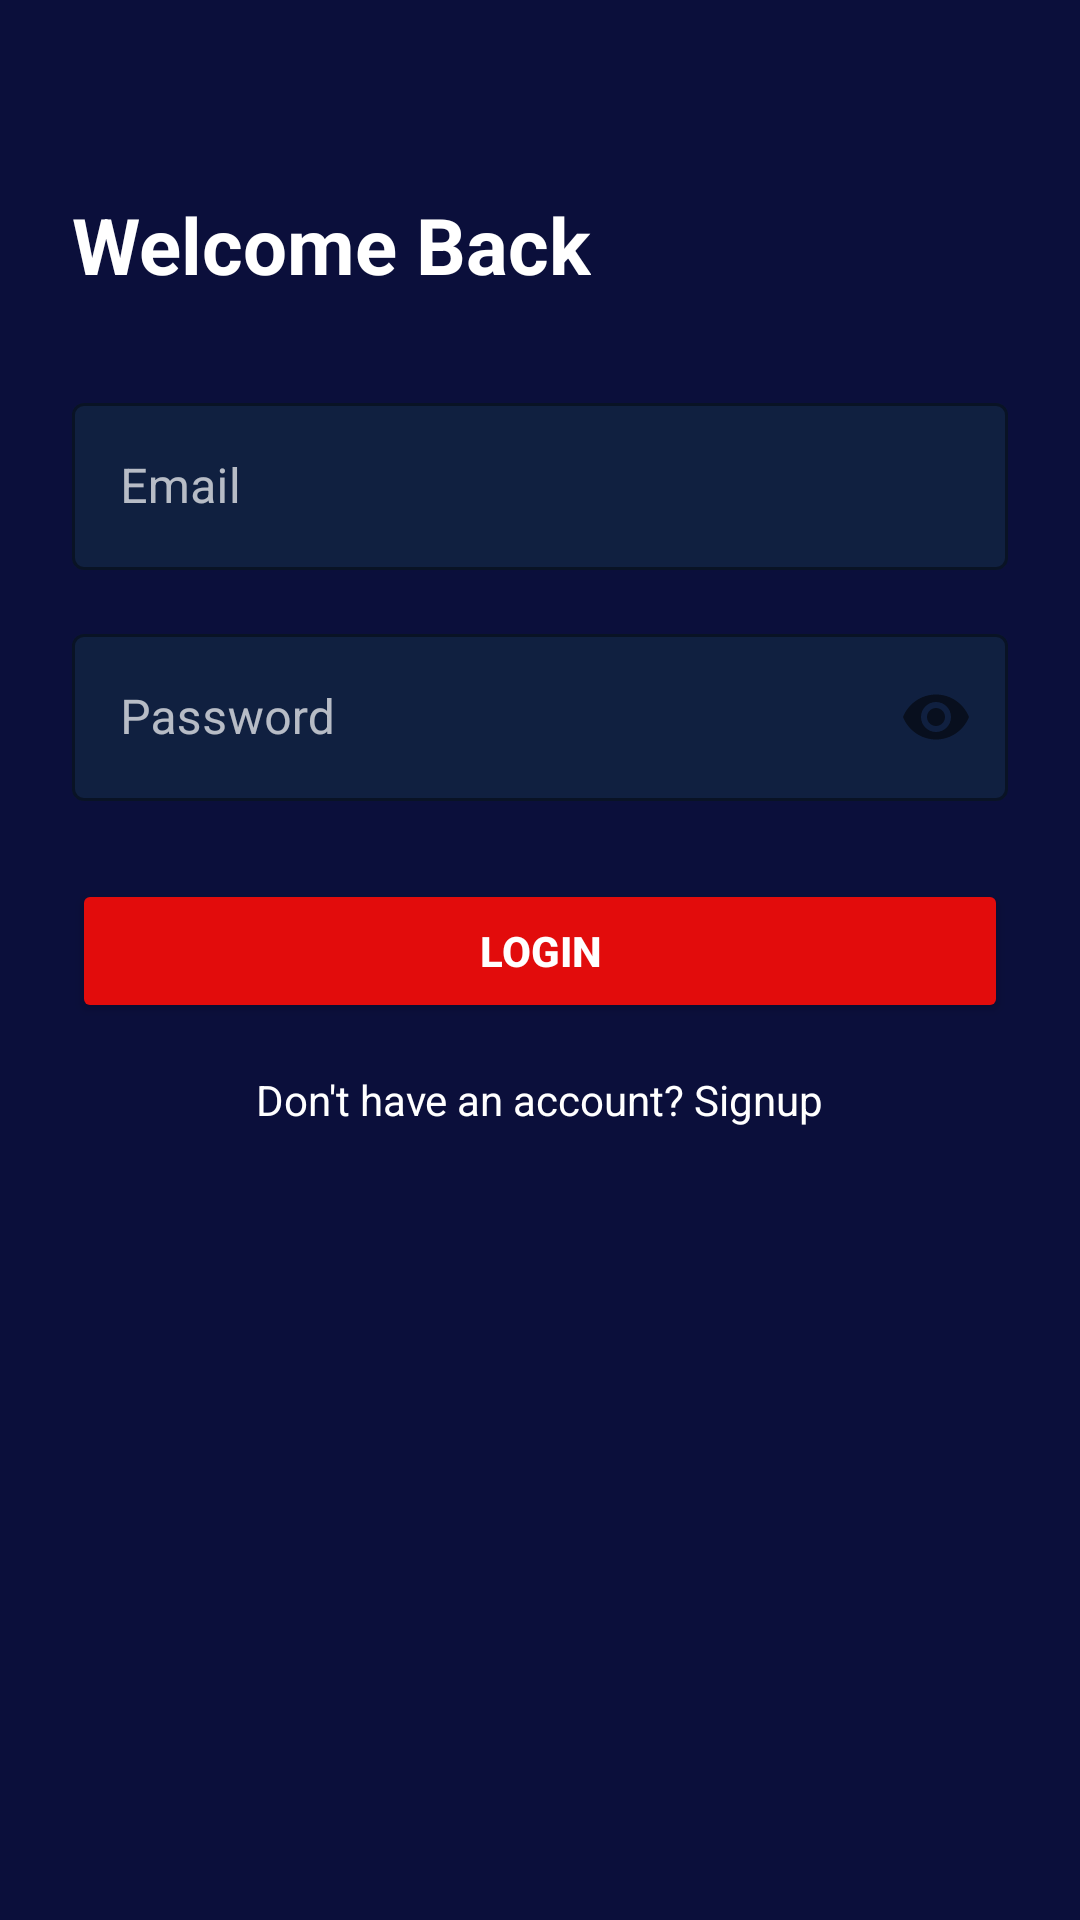

This screen was rendered from an Android layout file. Write that file and the resources it references.
<!-- AndroidManifest.xml: application theme Theme.SignSpeak -->
<!-- res/layout/activity_login.xml -->
<?xml version="1.0" encoding="utf-8"?>
<ScrollView xmlns:android="http://schemas.android.com/apk/res/android"
    xmlns:app="http://schemas.android.com/apk/res-auto"
    xmlns:tools="http://schemas.android.com/tools"
    android:layout_width="match_parent"
    android:layout_height="match_parent"
    android:background="#0B0F3B"
    tools:context=".LoginActivity">

    <androidx.constraintlayout.widget.ConstraintLayout
        android:layout_width="match_parent"
        android:layout_height="wrap_content"
        android:padding="24dp">

        
        <TextView
            android:id="@+id/tvLoginTitle"
            android:layout_width="wrap_content"
            android:layout_height="wrap_content"
            android:text="Welcome Back"
            android:textColor="#FFFFFF"
            android:textSize="26sp"
            android:textStyle="bold"
            android:layout_marginTop="40dp"
            app:layout_constraintTop_toTopOf="parent"
            app:layout_constraintStart_toStartOf="parent" />

        
        <com.google.android.material.textfield.TextInputLayout
            android:id="@+id/tilEmail"
            style="@style/Widget.MaterialComponents.TextInputLayout.OutlinedBox"
            android:layout_width="0dp"
            android:layout_height="wrap_content"
            android:hint="Email"
            android:textColorHint="#B3FFFFFF"
            app:boxStrokeColor="#B3FFFFFF"
            app:boxBackgroundColor="#102040"
            android:layout_marginTop="30dp"
            app:layout_constraintTop_toBottomOf="@id/tvLoginTitle"
            app:layout_constraintStart_toStartOf="parent"
            app:layout_constraintEnd_toEndOf="parent">

            <com.google.android.material.textfield.TextInputEditText
                android:id="@+id/etEmail"
                android:layout_width="match_parent"
                android:layout_height="wrap_content"
                android:textColor="#FFFFFF"/>
        </com.google.android.material.textfield.TextInputLayout>

        
        <com.google.android.material.textfield.TextInputLayout
            android:id="@+id/tilPassword"
            style="@style/Widget.MaterialComponents.TextInputLayout.OutlinedBox"
            android:layout_width="0dp"
            android:layout_height="wrap_content"
            android:hint="Password"
            android:textColorHint="#B3FFFFFF"
            app:passwordToggleEnabled="true"
            app:boxStrokeColor="#B3FFFFFF"
            app:boxBackgroundColor="#102040"
            android:layout_marginTop="16dp"
            app:layout_constraintTop_toBottomOf="@id/tilEmail"
            app:layout_constraintStart_toStartOf="parent"
            app:layout_constraintEnd_toEndOf="parent">

            <com.google.android.material.textfield.TextInputEditText
                android:id="@+id/etPassword"
                android:layout_width="match_parent"
                android:layout_height="wrap_content"
                android:inputType="textPassword"
                android:textColor="#FFFFFF"/>
        </com.google.android.material.textfield.TextInputLayout>

        
        <Button
            android:id="@+id/btnLogin"
            android:layout_width="0dp"
            android:layout_height="wrap_content"
            android:text="LOGIN"
            android:textColor="#FFFFFF"
            android:textStyle="bold"
            android:backgroundTint="#E20C0C"
            android:layout_marginTop="26dp"
            app:layout_constraintTop_toBottomOf="@id/tilPassword"
            app:layout_constraintStart_toStartOf="parent"
            app:layout_constraintEnd_toEndOf="parent" />

        
        <TextView
            android:id="@+id/tvSignup"
            android:layout_width="wrap_content"
            android:layout_height="wrap_content"
            android:text="Don't have an account? Signup"
            android:textColor="#FFFFFF"
            android:textSize="14sp"
            android:layout_marginTop="16dp"
            app:layout_constraintTop_toBottomOf="@id/btnLogin"
            app:layout_constraintStart_toStartOf="parent"
            app:layout_constraintEnd_toEndOf="parent"/>

    </androidx.constraintlayout.widget.ConstraintLayout>

</ScrollView>
<!-- resources referenced by this layout -->
<resources>
  <style name="Theme.SignSpeak" parent="Base.Theme.SignSpeak" />
  <style name="Base.Theme.SignSpeak" parent="Theme.Material3.DayNight.NoActionBar">
          
          
      </style>
</resources>
